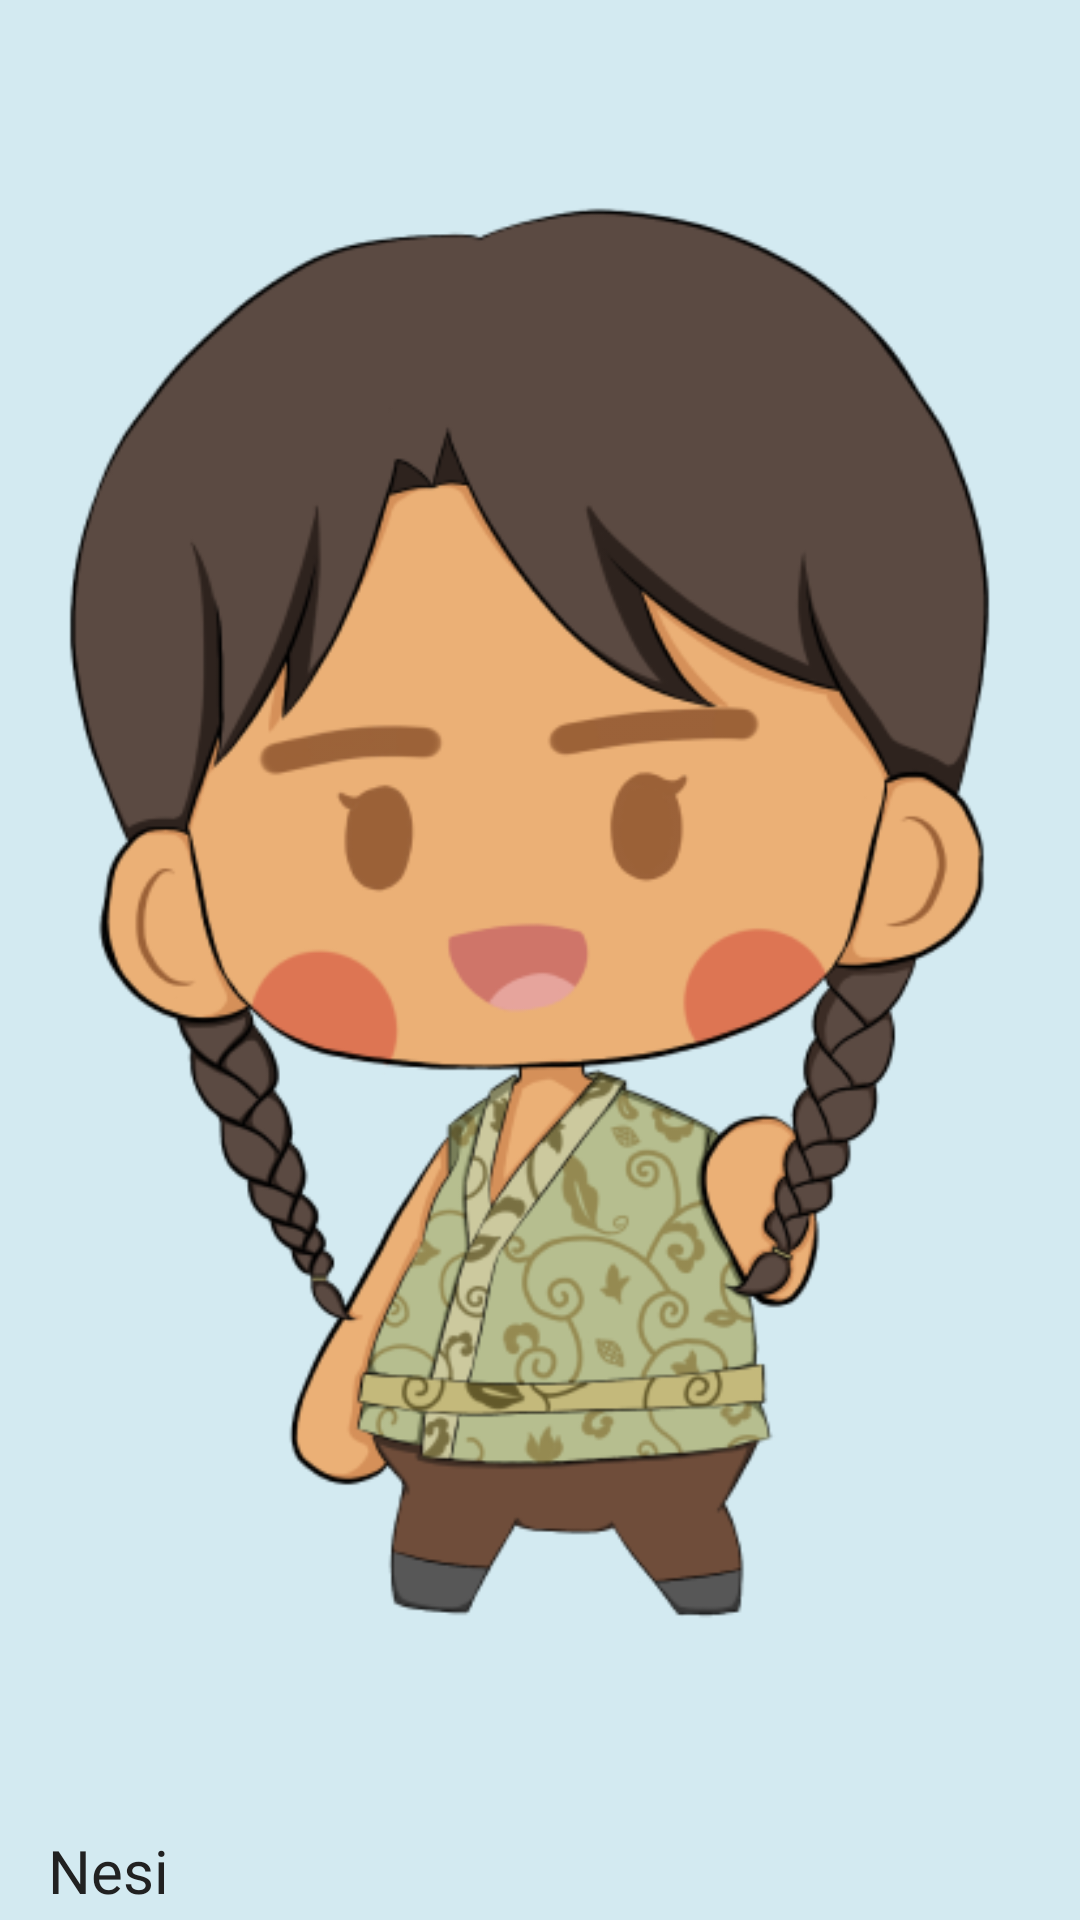

Android layout source for this screen:
<!-- AndroidManifest.xml: application theme Theme.TanahAir -->
<!-- res/layout/activity_complete_notif.xml -->
<?xml version="1.0" encoding="utf-8"?>
<androidx.constraintlayout.widget.ConstraintLayout xmlns:android="http://schemas.android.com/apk/res/android"
    xmlns:app="http://schemas.android.com/apk/res-auto"
    xmlns:tools="http://schemas.android.com/tools"
    android:layout_width="match_parent"
    android:layout_height="match_parent"
    tools:context=".CompleteNotif"
    android:background="#D3EAF1">

    <ImageView
        android:id="@+id/imageView2"
        android:layout_width="match_parent"
        android:layout_height="600dp"
        android:layout_marginTop="10dp"
        android:src="@drawable/nesi"
        app:layout_constraintEnd_toEndOf="parent"
        app:layout_constraintStart_toStartOf="parent"
        app:layout_constraintTop_toTopOf="parent" />

    <TextView
        android:layout_width="wrap_content"
        android:layout_height="wrap_content"
        android:layout_marginStart="16dp"
        android:layout_marginBottom="32dp"
        android:fontFamily="@font/grandstander"
        android:text="Nesi"
        android:textColor="#212121"
        android:textSize="20sp"
        app:layout_constraintBottom_toTopOf="@+id/textView6"
        app:layout_constraintStart_toStartOf="parent" />

    <TextView
        android:id="@+id/textView6"
        android:layout_width="wrap_content"
        android:layout_height="wrap_content"
        android:layout_marginStart="30dp"
        android:layout_marginBottom="42dp"
        android:fontFamily="@font/grandstander"
        android:padding="16dp"
        android:text="@string/nesi_text1"
        android:textColor="#212121"
        android:textSize="20sp"
        android:translationZ="1dp"
        app:layout_constraintBottom_toBottomOf="parent"
        app:layout_constraintEnd_toEndOf="parent"
        app:layout_constraintStart_toStartOf="parent"
        app:layout_constraintTop_toBottomOf="@+id/imageView2" />

    <ImageView
        android:id="@+id/next"
        android:layout_width="match_parent"
        android:layout_height="300dp"
        android:layout_marginBottom="40dp"
        android:src="@drawable/rectangle"
        app:layout_constraintBottom_toBottomOf="parent"
        app:layout_constraintTop_toBottomOf="@+id/imageView2" />

    <ImageView
        android:id="@+id/arrow"
        android:layout_width="40dp"
        android:layout_height="40dp"
        android:layout_marginTop="150dp"
        android:layout_marginEnd="16dp"
        android:src="@drawable/arrow"
        app:layout_constraintEnd_toEndOf="parent"
        app:layout_constraintTop_toBottomOf="@+id/imageView2" />

</androidx.constraintlayout.widget.ConstraintLayout>
<!-- resources referenced by this layout -->
<resources>
  <!-- drawable arrow: png bitmap (drawable, 232 bytes) -->
  <!-- drawable nesi: png bitmap (drawable, 88663 bytes) -->
  <!-- drawable rectangle: png bitmap (drawable, 1100 bytes) -->
  <string name="nesi_text1">Congratulations for completing your first exploration!
  
  I’m Nesi and  I’m here to show you how you can get more badges~</string>
  <style name="Theme.TanahAir" parent="Theme.MaterialComponents.DayNight.DarkActionBar">
          
          <item name="colorPrimary">@color/purple_500</item>
          <item name="colorPrimaryVariant">@color/purple_700</item>
          <item name="colorOnPrimary">@color/white</item>
          
          <item name="colorSecondary">@color/teal_200</item>
          <item name="colorSecondaryVariant">@color/teal_700</item>
          <item name="colorOnSecondary">@color/black</item>
          
          <item name="android:statusBarColor">?attr/colorPrimaryVariant</item>
          
      </style>
  <!-- not gathered from this repository: default colours our renderer supplied (Android Studio template values) -->
  <color name="purple_500">#FF6200EE</color>
  <color name="purple_700">#FF3700B3</color>
  <color name="teal_200">#FF03DAC5</color>
  <color name="teal_700">#FF018786</color>
  <color name="black">#FF000000</color>
  <color name="white">#FFFFFFFF</color>
</resources>
